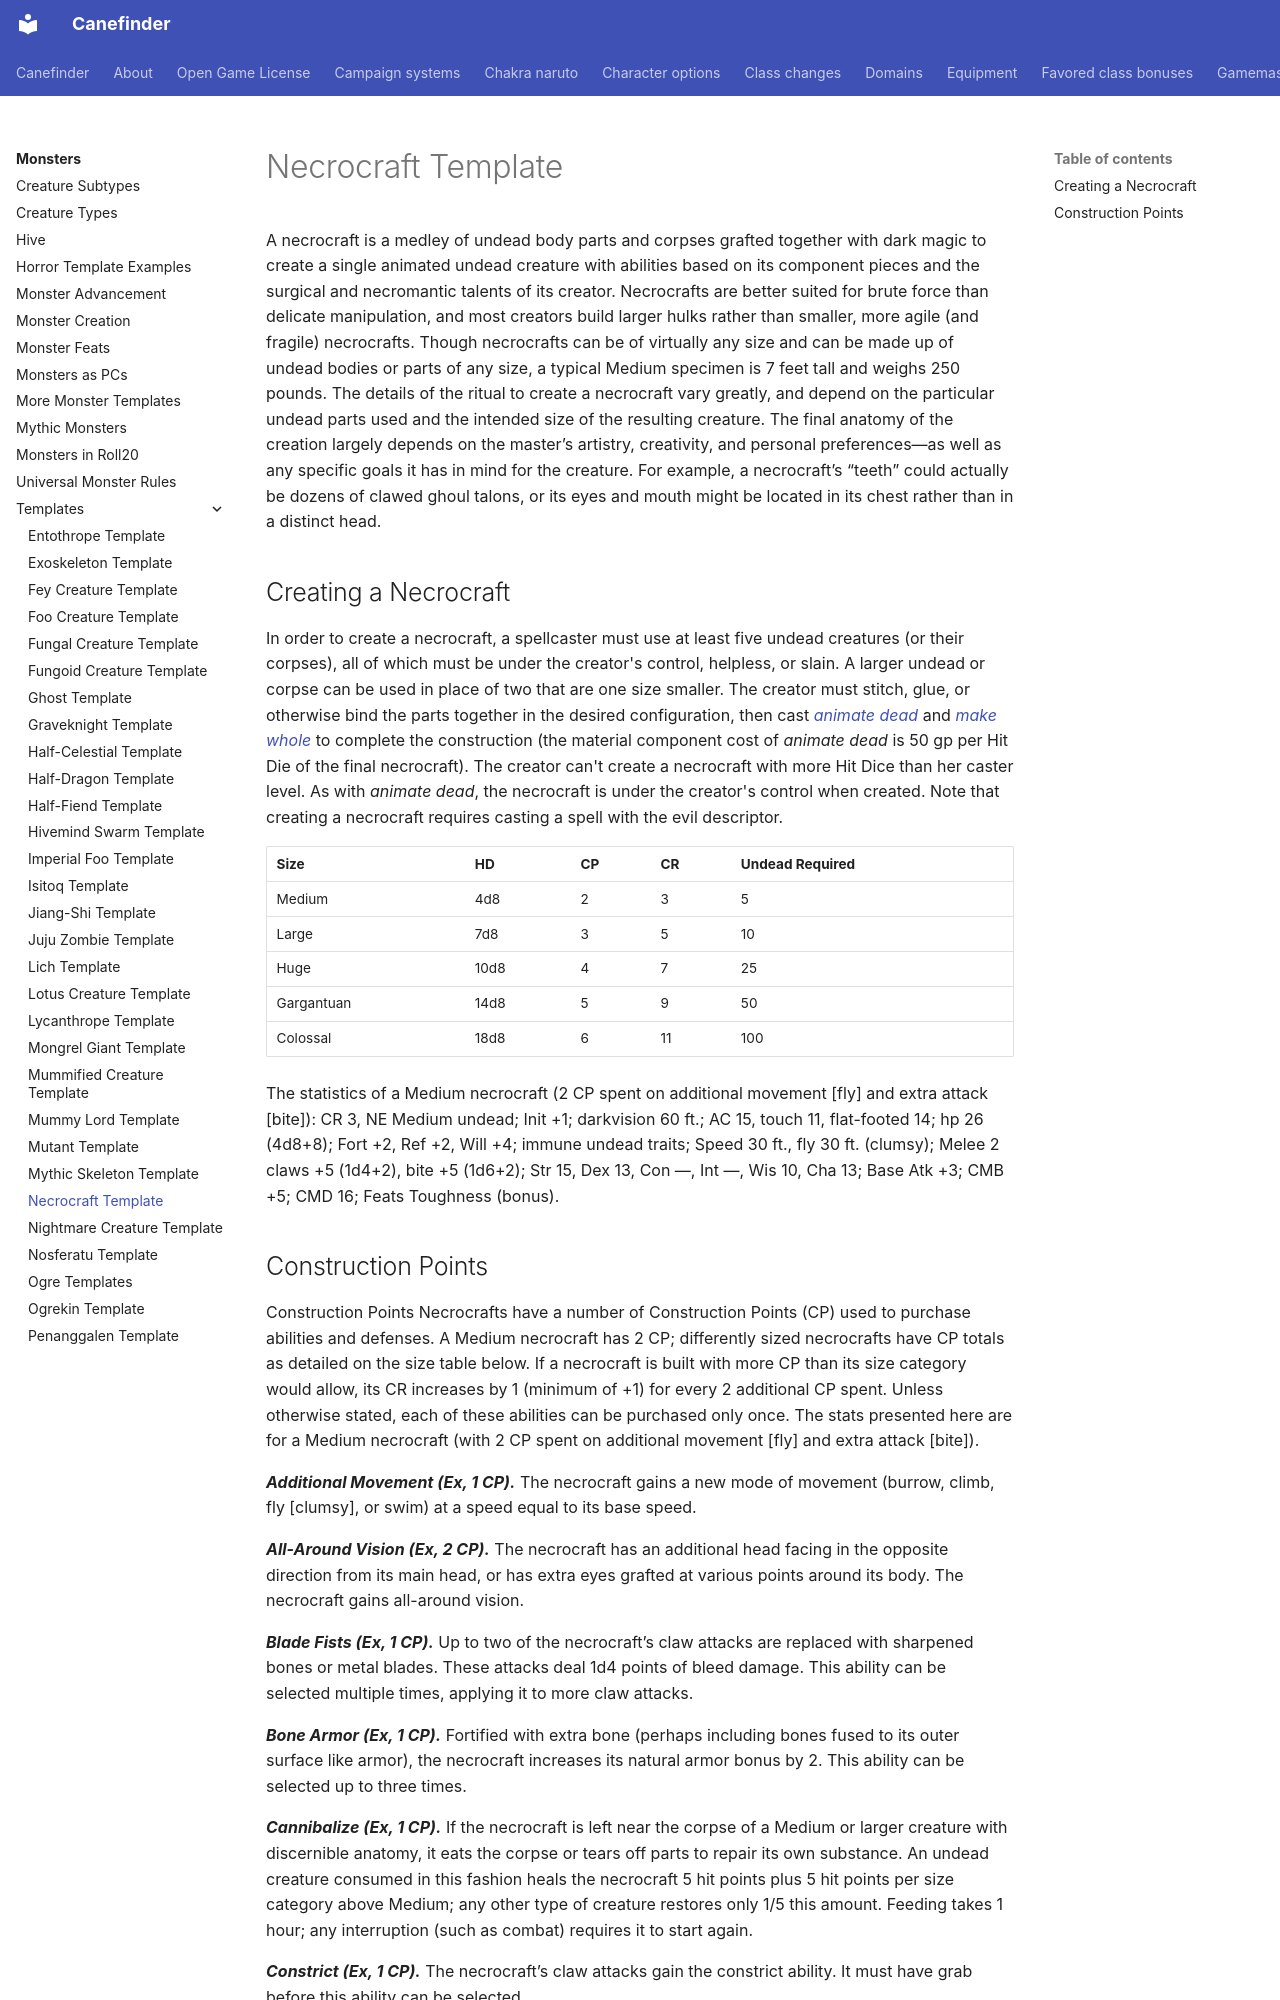

repository: canefinderhouserules/Canefinderhouserules · page: monsters/templates/necrocraft/index.html · generator: mkdocs

# Necrocraft Template

A necrocraft is a medley of undead body parts and corpses grafted together with dark magic to create a single animated undead creature with abilities based on its component pieces and the surgical and necromantic talents of its creator. Necrocrafts are better suited for brute force than delicate manipulation, and most creators build larger hulks rather than smaller, more agile (and fragile) necrocrafts. Though necrocrafts can be of virtually any size and can be made up of undead bodies or parts of any size, a typical Medium specimen is 7 feet tall and weighs 250 pounds. The details of the ritual to create a necrocraft vary greatly, and depend on the particular undead parts used and the intended size of the resulting creature. The final anatomy of the creation largely depends on the master’s artistry, creativity, and personal preferences—as well as any specific goals it has in mind for the creature. For example, a necrocraft’s “teeth” could actually be dozens of clawed ghoul talons, or its eyes and mouth might be located in its chest rather than in a distinct head.

## Creating a Necrocraft

In order to create a necrocraft, a spellcaster must use at least five undead creatures (or their corpses), all of which must be under the creator's control, helpless, or slain. A larger undead or corpse can be used in place of two that are one size smaller. The creator must stitch, glue, or otherwise bind the parts together in the desired configuration, then cast [*animate dead*](../../magic/spells/animate-dead.md) and [*make whole*](../../magic/spells/make-whole.md) to complete the construction (the material component cost of *animate dead* is 50 gp per Hit Die of the final necrocraft). The creator can't create a necrocraft with more Hit Dice than her caster level. As with *animate dead*, the necrocraft is under the creator's control when created. Note that creating a necrocraft requires casting a spell with the evil descriptor.

| Size | HD | CP | CR | Undead Required |
|---|---|---|---|---|
| Medium | 4d8 | 2 | 3 | 5 |
| Large | 7d8 | 3 | 5 | 10 |
| Huge | 10d8 | 4 | 7 | 25 |
| Gargantuan | 14d8 | 5 | 9 | 50 |
| Colossal | 18d8 | 6 | 11 | 100 |

The statistics of a Medium necrocraft (2 CP spent on additional movement [fly] and extra attack [bite]): CR 3, NE Medium undead; Init +1; darkvision 60 ft.; AC 15, touch 11, flat-footed 14; hp 26 (4d8+8); Fort +2, Ref +2, Will +4; immune undead traits; Speed 30 ft., fly 30 ft. (clumsy); Melee 2 claws +5 (1d4+2), bite +5 (1d6+2); Str 15, Dex 13, Con —, Int —, Wis 10, Cha 13; Base Atk +3; CMB +5; CMD 16; Feats Toughness (bonus).
